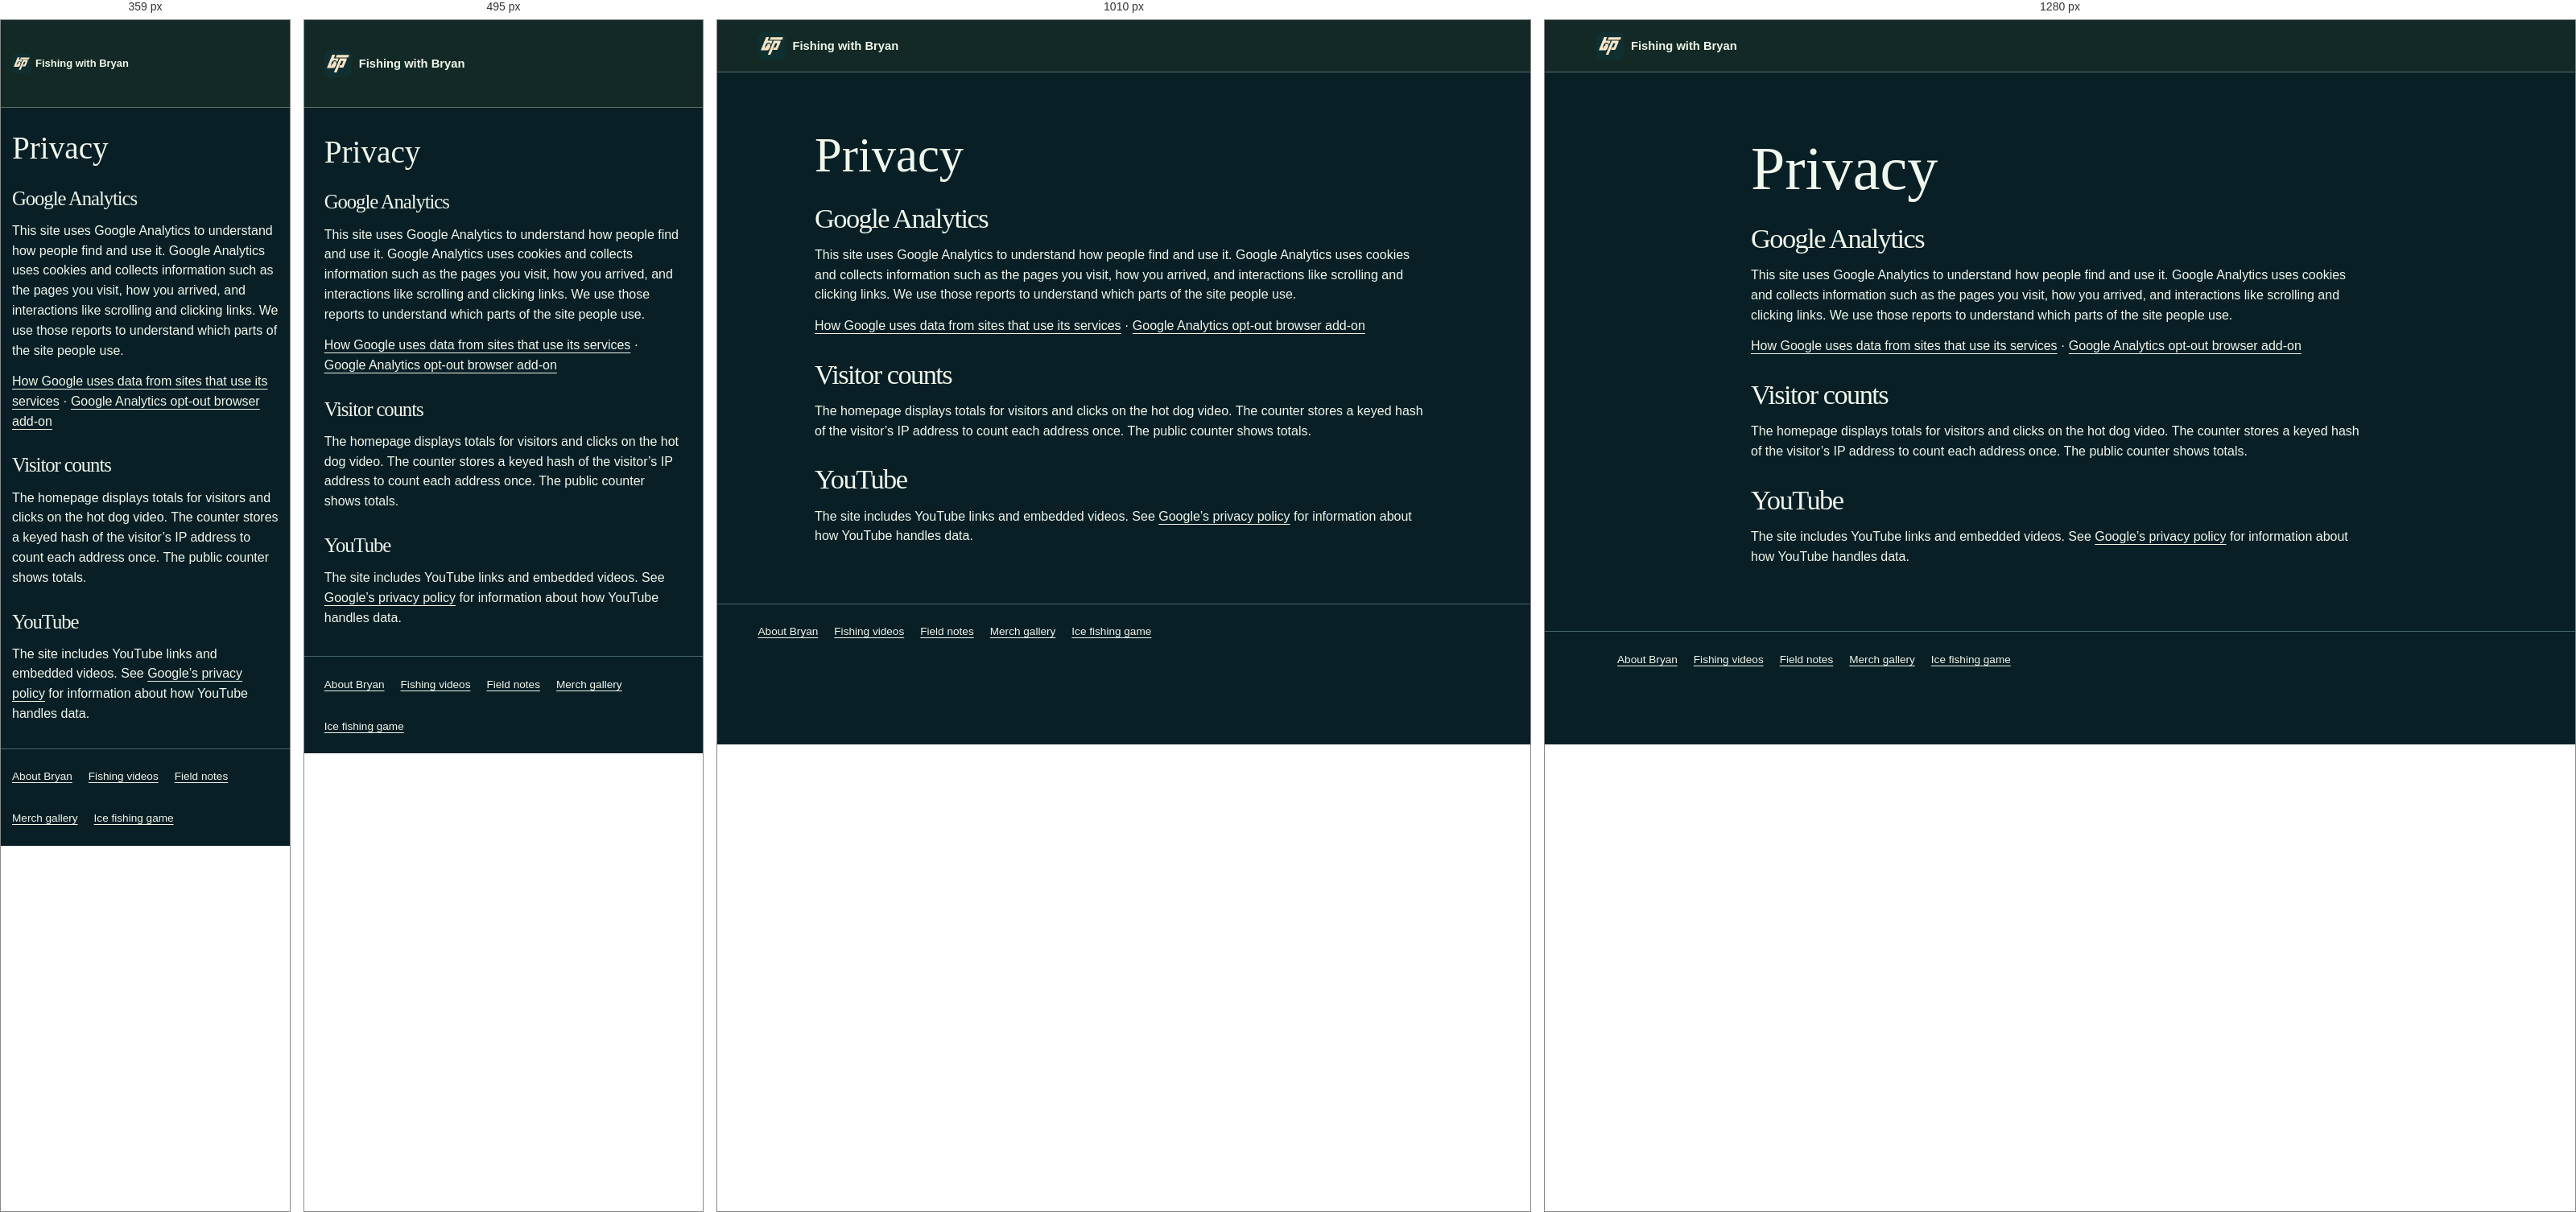
Rendered at 359 px, 495 px, 1010 px and 1280 px, left to right.

<!-- file: index.html -->
<!doctype html>
<html lang="en">
<head>
  <meta charset="utf-8">
  <link rel="icon" href="../assets/branding/bp.svg" type="image/svg+xml" sizes="any">
  <meta name="viewport" content="width=device-width, initial-scale=1">
  <meta name="description" content="Learn how Fishing with Bryan Prokuski uses Google Analytics, visitor counts, and YouTube videos.">
  <link rel="canonical" href="https://fwbp.net/privacy/">
  <link rel="stylesheet" href="../styles.css">
  <link rel="stylesheet" href="../assets/section-pages.css">
  <script type="module" src="../assets/analytics.mjs"></script>
  <title>Privacy | Fishing with Bryan Prokuski</title>
</head>
<body>
  <header class="mast">
    <div class="mast-inner">
      <a class="brand" href="../">
        <img src="../assets/branding/bp.svg" width="34" height="34" alt="">
        Fishing with Bryan
      </a>
    </div>
  </header>
  <main class="wrap section-page">
    <h1>Privacy</h1>
    <h2>Google Analytics</h2>
    <p>This site uses Google Analytics to understand how people find and use it. Google Analytics uses cookies and collects information such as the pages you visit, how you arrived, and interactions like scrolling and clicking links. We use those reports to understand which parts of the site people use.</p>
    <p><a href="https://policies.google.com/technologies/partner-sites">How Google uses data from sites that use its services</a> · <a href="https://tools.google.com/dlpage/gaoptout">Google Analytics opt-out browser add-on</a></p>
    <h2>Visitor counts</h2>
    <p>The homepage displays totals for visitors and clicks on the hot dog video. The counter stores a keyed hash of the visitor’s IP address to count each address once. The public counter shows totals.</p>
    <h2>YouTube</h2>
    <p>The site includes YouTube links and embedded videos. See <a href="https://policies.google.com/privacy">Google’s privacy policy</a> for information about how YouTube handles data.</p>
  </main>
  <footer class="section-footer">
    <nav class="wrap footer-links" aria-label="Explore Fishing with Bryan">
      <a href="../about/">About Bryan</a>
      <a href="../videos/">Fishing videos</a>
      <a href="../field-notes/">Field notes</a>
      <a href="../merch/">Merch gallery</a>
      <a href="../ice-fishing/">Ice fishing game</a>
    </nav>
  </footer>
</body>
</html>


/* @media block from styles.css */
@media (max-width: 650px) {
  :root { --mast-height: 108px; }
  .mast-inner { flex-wrap: wrap; gap: 0 8px; align-content: center; }
  .mast nav { order: 1; width: 100%; justify-content: space-between; gap: 8px; }
  body:not([data-fish-mode]) .mast .brand { max-width: calc(100% - 142px); white-space: normal; line-height: 1.1; }
  .mast-game-preview { position: absolute; top: 8px; right: var(--space); }
  .mast .mast-game { max-width: 132px; padding-inline: 6px; line-height: 1.2; }
  .mast-game svg { width: 16px; height: 16px; }
}

/* @media block from styles.css */
@media (min-width: 761px) {
  .about-inner { grid-template-areas: "copy cutout" "banner cutout"; }
  #muskrat-presenter { grid-template: "cutout copy footage" / var(--cutout-width) minmax(0, 1fr) minmax(0, .9fr); }
}

/* @media block from styles.css */
@media (max-width: 630px) {
  .merch-callout { grid-template-columns: minmax(0, 1fr); text-align: center; }
  .merch-callout-art { width: min(100%, 288px); }
}

/* @media block from styles.css */
@media (max-width: 680px) {
  .video-grid { grid-template-columns: repeat(2,minmax(0,1fr)); }
  .guide-stills { grid-template-columns: 1fr; }
  .guide-clip:not([data-playing]) { display: grid; grid-template-columns: minmax(125px, 38%) minmax(0, 1fr); gap: 10px; align-items: center; }
  .guide-clip:not([data-playing]) .guide-clip-copy { min-height: auto; margin-top: 0; }
}

/* @media block from styles.css */
@media (max-width: 360px) {
  :root { --space: 14px; }
  .brand { gap: 5px; font-size: .81rem; }
  .brand img { width: 24px; height: 24px; }
  .mast nav a { font-size: .77rem; }
  .guide-frames figcaption { font-size: .77rem; }
}

/* @media block from styles.css */
@media (min-width: 901px) and (max-width: 1120px) {
  .surface-inner { padding-top: calc(var(--scene-height) * .621 + 55px); }
}

/* @media block from styles.css */
@media (max-width: 900px) {
  .surface {
    --scene-height: clamp(455px, 110vw, 560px);
    --rig-width: clamp(107px, 28vw, 165px);
  }
  .tent-jig-line::before { width: 1px; }
  .surface-inner { width: 100%; padding: calc(var(--scene-height) * .755) var(--space) 20px; }
  .hero-identity, .hero-identity > div { display: contents; }
  .channel-logo, .hero-identity h1 { position: absolute; z-index: 1; }
  .channel-logo { top: 18px; left: var(--space); width: 64px; border-radius: 8px; }
  .hero-identity h1 {
    top: 94px;
    left: var(--space);
    width: 48%;
    color: #fff0d0;
    font-size: clamp(30px, 6.7vw, 43px);
    text-shadow: 0 2px 8px #081b15, 0 2px 16px #081b15;
  }
  .hero-identity p {
    position: relative;
    max-width: none;
    margin: 0 0 12px;
    padding: 9px 11px;
    border-radius: 7px;
    background: #102e35ed;
    color: #f5ead2;
    font-size: .89rem;
  }
  .hero-portrait {
    inset: calc(var(--scene-height) * .18) 4% auto auto;
    width: 49%;
    height: calc(var(--scene-height) * .36);
  }
  .surface .tent-game { left: 45%; }
  .hero-video { position: relative; inset: auto; width: 100%; padding: 11px; }
}